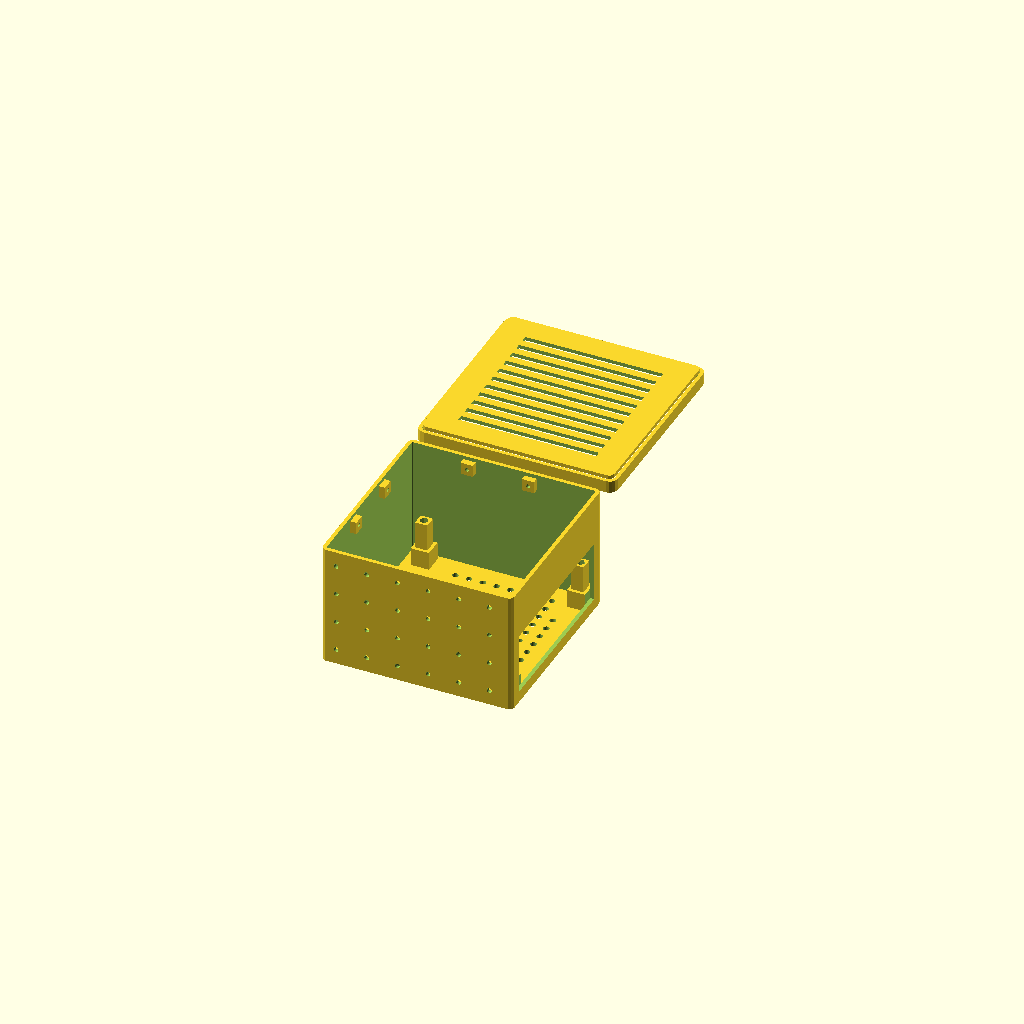
Cell 1 — every parameter at its default value.
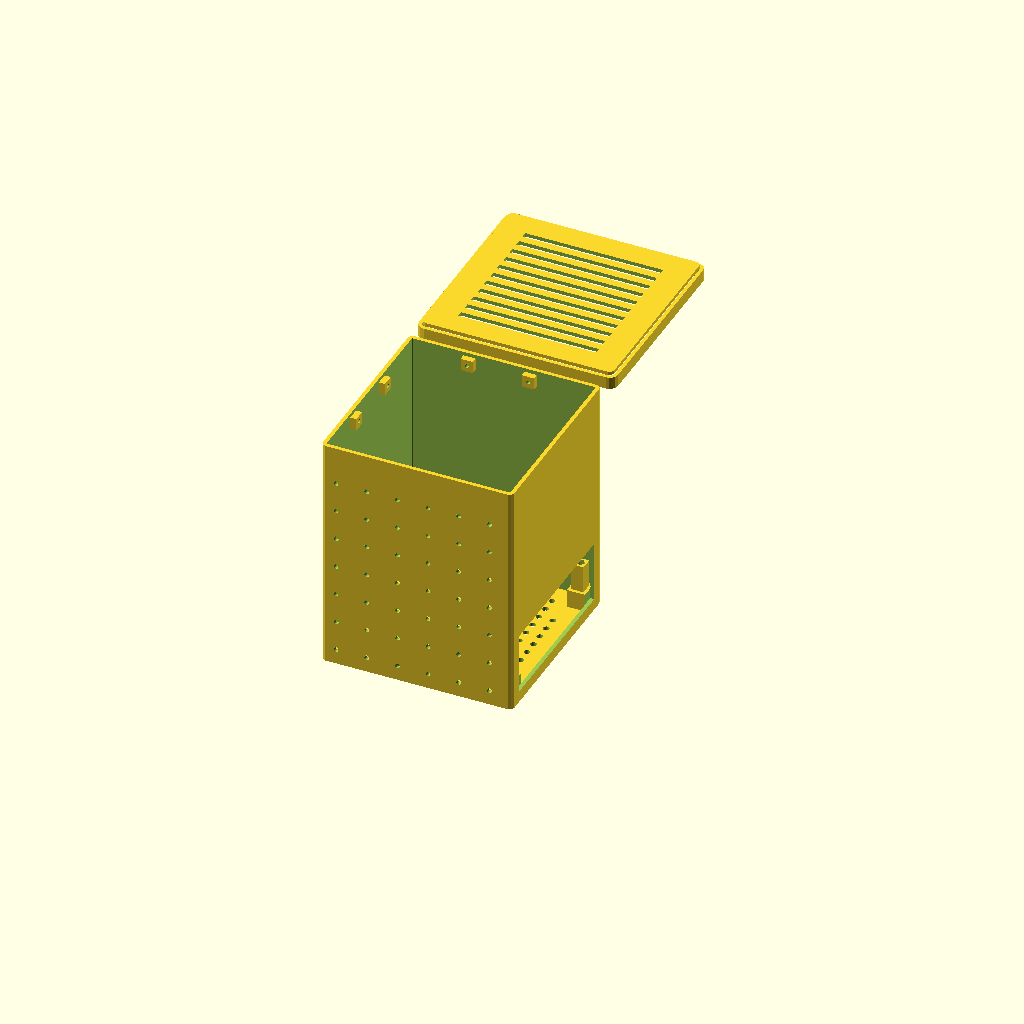
Cell 2 — iz set to 150, the other parameters unchanged.
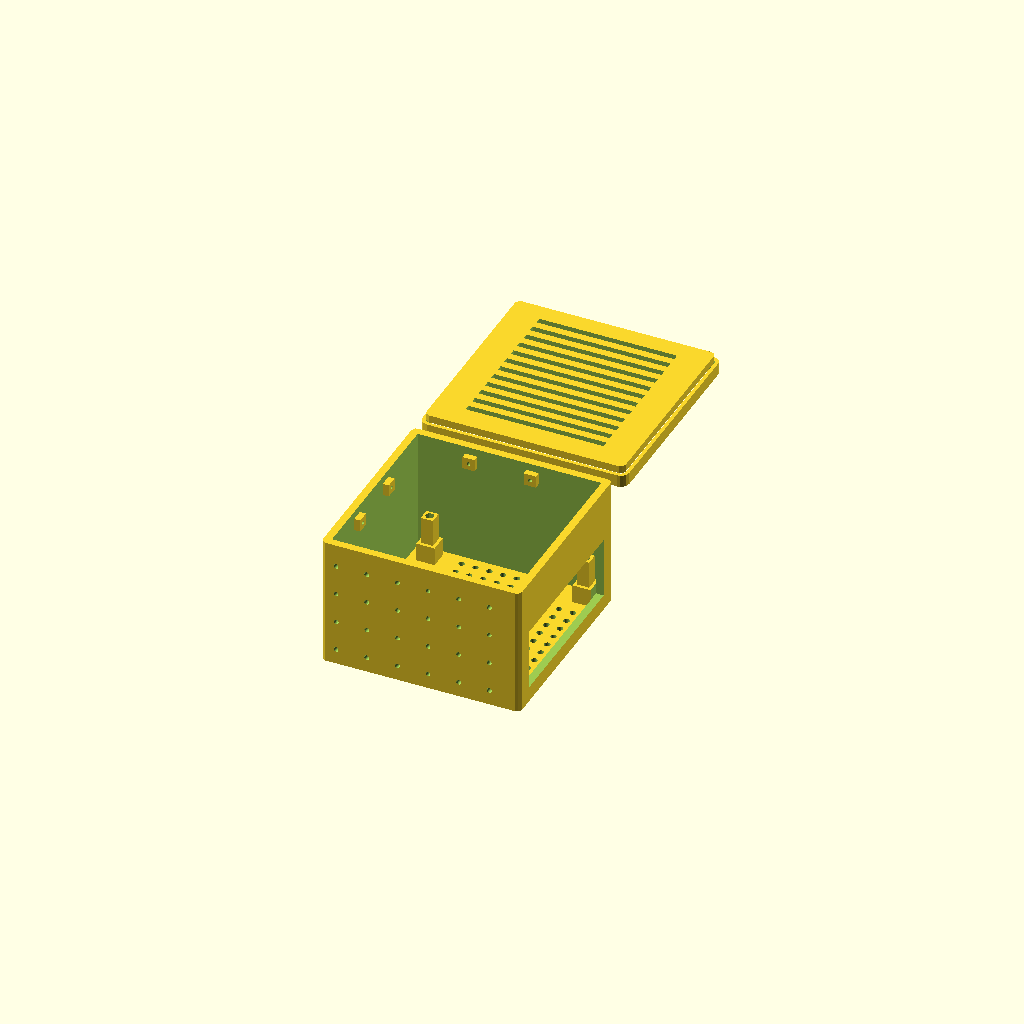
Cell 3: the same model with wall = 5.
One fixed orthographic camera (rotation 55°, 0°, 25°; colour scheme Cornfield) for every cell.
OpenSCAD source file Jetson_Orin_NX_Case.scad:
// ============================================
// Jetson Orin NX Case v11 — base + cover (vertical mount)
// Inner: 120(X) x 120(Y) x 75(Z) mm
// Board mounts flat on BOTTOM via 4 solid pillars.
//   Spacing hs = 102mm (was 105mm, tightened 3mm both axes).
//   Pillars shifted toward IO side (+X) by shift_x.
//   Each pillar: bottom full-width (12mm) + top 1.8cm slimmed (8mm)
//   to clear big components under the board, with a DEEP hex recess
//   (22mm) for a long M3 brass hex column (strength).
//   Board sits ON the pillar top and is CLAMPED by the M3 screw head
//   (screw threads into the hex column) -> locked vertically.
// ============================================

ix = 120;
iy = 120;
iz = 75;
wall = 2.5;
corner_r = 3;

// --- Mounting pillars ---
hs = 102;          // pillar centre-to-centre spacing (tightened 3mm)
pillar_w = 12;     // pillar BOTTOM cross-section (full width)
slim_w = 8;        // pillar TOP cross-section (slimmed, clears components)
slim_h = 18;       // slimmed section height (top 1.8cm)
pillar_h = 30;     // pillar total height (3cm)
shift_x = 3;       // shift pillars toward IO side (+X)
hex_af = 5;      // hex recess across-flats (mm)
hex_depth = 22;    // hex recess depth (for a 2-2.5cm M3 hex column)`
hex_circ = hex_af / cos(30);
// --- Bottom anchor (locks brass column against vertical lift) ---
// Uses a DOUBLE-FEMALE brass hex column + a long M3 screw from below.
// Screw head sits in the counterbore under the floor; shank passes up
// through the pillar bottom and threads into the column's lower end.
// Tightening pulls the column DOWN against the recess floor -> locked.
bot_screw_d = 3.2;   // M3 shank clearance
bot_head_d  = 6.5;   // M3 head clearance
bot_head_h  = 3.0;   // M3 head height (counterbore depth)

function pcx(x) = ox/2 + x*hs/2 + shift_x;
function pcy(y) = oy/2 + y*hs/2;

// --- IO opening ---
io_w = 105;
io_h = 40;
board_z = 45;
io_z0 = board_z - io_h + wall;

// --- Lekiwi mounting M3 grid (FRONT wall Y=0) ---
m3_d = 3.2;
m3_pitch = 20;

// --- Cover skirt + side screws ---
skirt_t = 2.5;
skirt_h = 8;
fit_clear = 0.2;
screw_z = iz + wall - skirt_h/2;
screw_d = 3.2;
pilot_d = 2.5;
boss_depth = 4;
boss_w = 8;

// --- Footings ---
foot_s = 8;
foot_h = 1;

// --- Ventilation ---
vd = 4;
vp = 9;
slot_w = 90;
slot_h = 4;

ox = ix + 2*wall;
oy = iy + 2*wall;
oz = iz + 2*wall;

module rrect(w, d, r) {
    translate([r, r]) offset(r = r) square([w - 2*r, d - 2*r]);
}

// single mounting pillar (x,y in {-1,1} pick the corner)
module pillar(x, y) {
    cx = pcx(x);
    cy = pcy(y);
    difference() {
        union() {
            // bottom section (full width, strong)
            translate([cx - pillar_w/2, cy - pillar_w/2, wall])
                cube([pillar_w, pillar_w, pillar_h - slim_h]);
            // top section (slimmed, centred -> clears components on the inner sides)
            translate([cx - slim_w/2, cy - slim_w/2, wall + pillar_h - slim_h])
                cube([slim_w, slim_w, slim_h]);
        }
        // deep hex recess (subtracted hole for the long M3 hex column)
        translate([cx, cy, wall + pillar_h - hex_depth + 0.1])
            cylinder(d = hex_circ, h = hex_depth + 0.2, $fn = 6);
    }
}

module base() {
    difference() {
        union() {
            linear_extrude(wall) rrect(ox, oy, corner_r);
            difference() {
                linear_extrude(oz) rrect(ox, oy, corner_r);
                translate([wall, wall, -0.1])
                    linear_extrude(oz + 0.2) rrect(ox - 2*wall, oy - 2*wall, corner_r - wall);
            }
            for (x = [-1,1]) for (y = [-1,1]) pillar(x, y);
            // 4 screw bosses
            translate([40-boss_w/2, iy+wall-boss_depth, screw_z-boss_w/2]) cube([boss_w, boss_depth, boss_w]);
            translate([80-boss_w/2, iy+wall-boss_depth, screw_z-boss_w/2]) cube([boss_w, boss_depth, boss_w]);
            translate([wall, 40-boss_w/2, screw_z-boss_w/2]) cube([boss_depth, boss_w, boss_w]);
            translate([wall, 80-boss_w/2, screw_z-boss_w/2]) cube([boss_depth, boss_w, boss_w]);
            // 4 thin feet
            translate([5, oy, 5]) cube([foot_s, foot_h, foot_s]);
            translate([ox-5-foot_s, oy, 5]) cube([foot_s, foot_h, foot_s]);
            translate([5, oy, oz-5-foot_s]) cube([foot_s, foot_h, foot_s]);
            translate([ox-5-foot_s, oy, oz-5-foot_s]) cube([foot_s, foot_h, foot_s]);
        }
        // IO opening
        translate([ix + wall - 0.1, oy/2 - io_w/2, io_z0])
            cube([wall + 0.2, io_w, io_h]);
        // Lekiwi M3 grid (front wall)
        for (x = [10:m3_pitch:ox-10]) for (z = [10:m3_pitch:oz-10]) {
            translate([x, -0.1, z]) rotate([-90,0,0]) cylinder(d = m3_d, h = wall + 0.2, $fn = 24);
        }
        // round vent holes (skip pillar bases)
        for (x = [10:vp:ox-10]) for (y = [10:vp:oy-10]) {
            near = (sqrt(pow(x-pcx(-1),2)+pow(y-pcy(-1),2)) < 16)
                || (sqrt(pow(x-pcx(1),2)+pow(y-pcy(-1),2)) < 16)
                || (sqrt(pow(x-pcx(-1),2)+pow(y-pcy(1),2)) < 16)
                || (sqrt(pow(x-pcx(1),2)+pow(y-pcy(1),2)) < 16);
            if (!near) translate([x, y, -1]) cylinder(d = vd, h = wall + 2, $fn = 24);
        }
        // 4 screw pilot holes
        translate([40, iy+wall-boss_depth-0.1, screw_z]) rotate([-90,0,0]) cylinder(d = pilot_d, h = wall + boss_depth + 0.2, $fn = 24);
        translate([80, iy+wall-boss_depth-0.1, screw_z]) rotate([-90,0,0]) cylinder(d = pilot_d, h = wall + boss_depth + 0.2, $fn = 24);
        translate([-0.1, 40, screw_z]) rotate([0,90,0]) cylinder(d = pilot_d, h = wall + boss_depth + 0.2, $fn = 24);
        translate([-0.1, 80, screw_z]) rotate([0,90,0]) cylinder(d = pilot_d, h = wall + boss_depth + 0.2, $fn = 24);
        // bottom anchors: through-hole + counterbore at each pillar (cuts floor AND pillar)
        for (x = [-1,1]) for (y = [-1,1]) {
            translate([pcx(x), pcy(y), -1])
                cylinder(d = bot_screw_d, h = wall + pillar_h - hex_depth + 1.2, $fn = 24);
            translate([pcx(x), pcy(y), -1])
                cylinder(d = bot_head_d, h = bot_head_h + 1, $fn = 24);
        }
    }
}

module cover() {
    difference() {
        union() {
            translate([0, 0, iz + wall]) linear_extrude(wall) rrect(ox, oy, corner_r);
            translate([-skirt_t, -skirt_t, iz + wall - skirt_h])
                linear_extrude(skirt_h) rrect(ox + 2*skirt_t, oy + 2*skirt_t, corner_r + skirt_t);
        }
        translate([-fit_clear, -fit_clear, iz + wall - skirt_h - 0.1])
            linear_extrude(skirt_h + 0.2) rrect(ox + 2*fit_clear, oy + 2*fit_clear, corner_r + fit_clear);
        for (y = [15:vp:oy-15]) {
            translate([ox/2 - slot_w/2, y, iz + wall - 0.1]) cube([slot_w, slot_h, wall + 0.2]);
        }
        translate([40, oy+fit_clear-0.1, screw_z]) rotate([-90,0,0]) cylinder(d = screw_d, h = skirt_t-fit_clear+0.3, $fn = 24);
        translate([80, oy+fit_clear-0.1, screw_z]) rotate([-90,0,0]) cylinder(d = screw_d, h = skirt_t-fit_clear+0.3, $fn = 24);
        translate([-skirt_t-0.1, 40, screw_z]) rotate([0,90,0]) cylinder(d = screw_d, h = skirt_t+0.2, $fn = 24);
        translate([-skirt_t-0.1, 80, screw_z]) rotate([0,90,0]) cylinder(d = screw_d, h = skirt_t+0.2, $fn = 24);
    }
}

part = "both";
if (part == "base") base();
if (part == "cover") cover();
if (part == "both") {
    base();
    translate([0, oy + 15, 0]) cover();
}
Parameter table extracted from the source (name, type, default, range or options):
ix: number, default 120
iy: number, default 120
iz: number, default 75
wall: number, default 2.5
corner_r: number, default 3
hs: number, default 102
pillar_w: number, default 12
slim_w: number, default 8
slim_h: number, default 18
pillar_h: number, default 30
shift_x: number, default 3
hex_af: number, default 5
hex_depth: number, default 22
bot_screw_d: number, default 3.2
bot_head_d: number, default 6.5
bot_head_h: number, default 3
